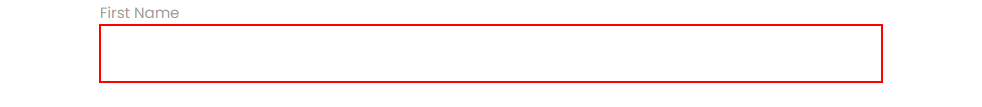
Task: We will use anchor base, relative selector, visual tree hierarchy and find children to improve the reliability of a selector.
Workflow: VisualTreeMethod

Step 1: find the text box in window 'Rpa Challenge' (chrome.exe)
